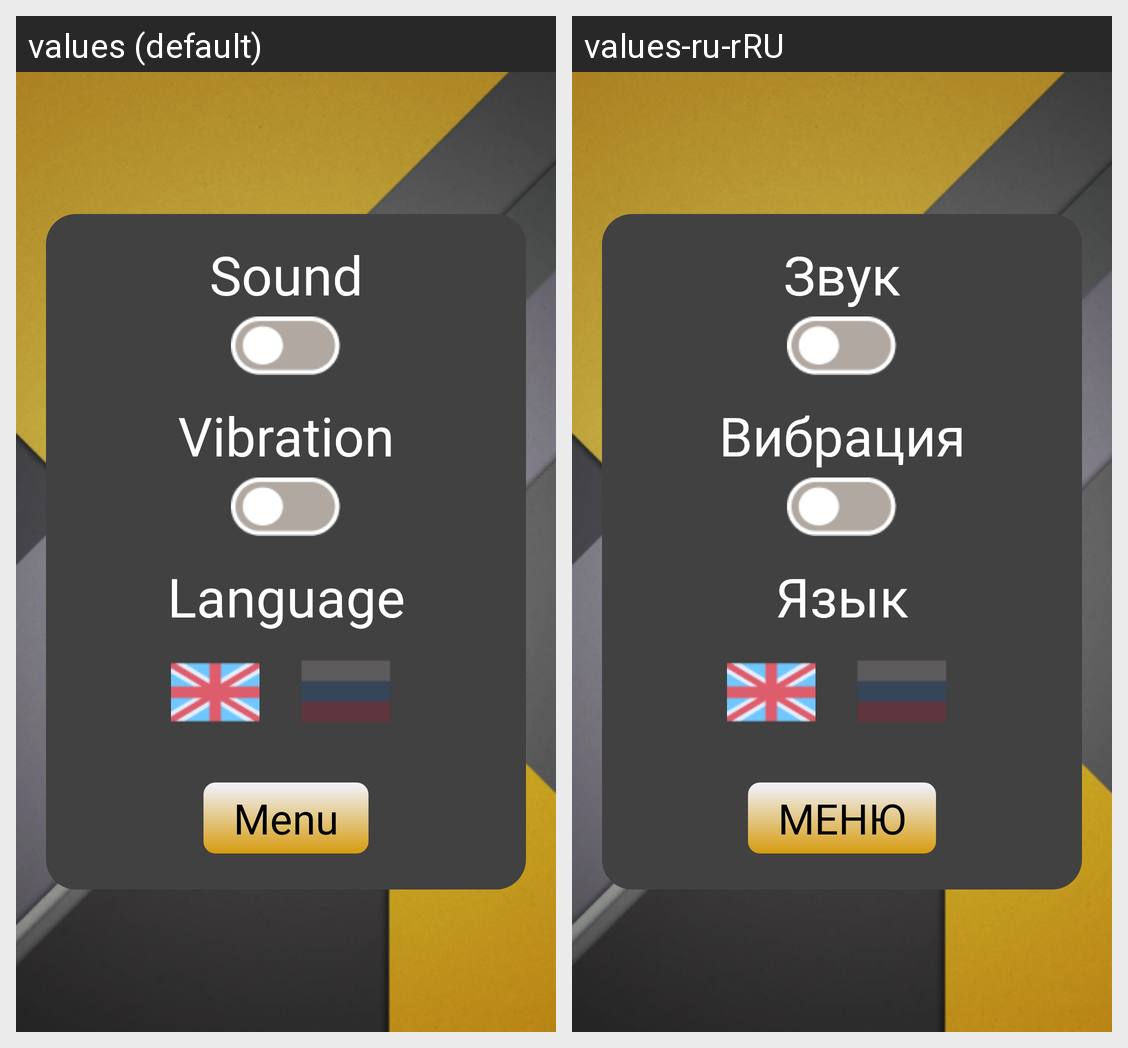

Here is an Android app screen in its default locale and in the app's own translations. Write out the translated-string differences for the strings that appear on this screen.
Android screen res/layout/fragment_setting.xml rendered under 2 locales, left to right: values (default), values-ru-rRU. Device: Nexus 5 (rendered at 1080×1920; each locale shown at half size, 540×960, under a caption strip naming it); theme Theme.LotsOfBalls.
Strings drawn on this screen, with the default value and each locale's value (text and hints the layout hard-codes, and strings that could not be matched under every locale, appear in the picture but are not listed):

sound
  values: Sound
  values-ru-rRU: Звук

vibration
  values: Vibration
  values-ru-rRU: Вибрация

language
  values: Language
  values-ru-rRU: Язык

menu
  values: Menu
  values-ru-rRU: МЕНЮ
